Run: headless pygame with SDL's dummy video driver; simulated clock (each Clock.tick advances the game by its frame time, no real sleeping); random seed 0; keys injected as events and as key.get_pressed() state; no mouse input.
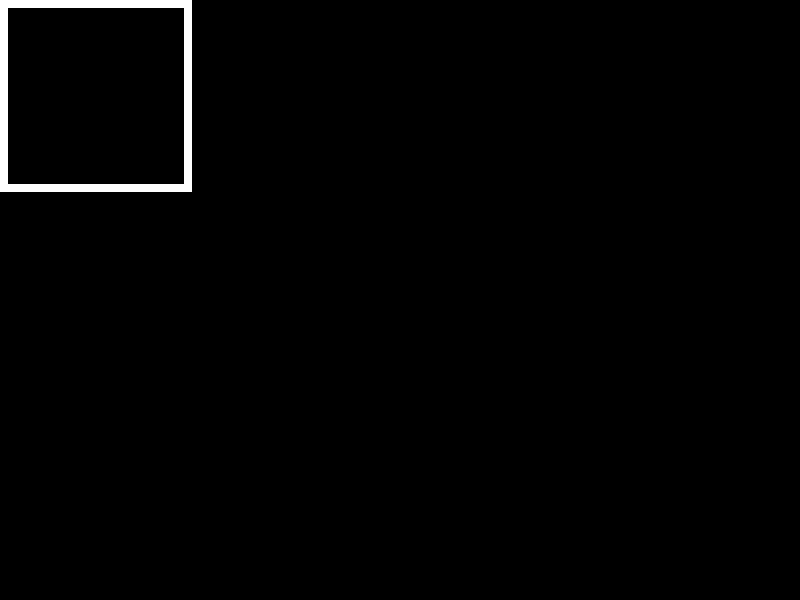
Frame 1 of 4 · flips 1–60 · no input
Frame 2 of 4 · flips 61–180 · tapped SPACE, RETURN · held RIGHT (→), D · screen unchanged from frame 1, image omitted
Frame 3 of 4 · flips 181–300 · held DOWN (↓), S · screen unchanged from frame 2, image omitted
Frame 4 of 4 · flips 301–420 · held LEFT (←), A, UP (↑), W · screen unchanged from frame 3, image omitted

The pygame program that drew these frames:

import pygame 

pygame.init(
)

screen = pygame.display.set_mode((800, 600))
clock = pygame.time.Clock()

tile_size = 64
AUTOTILE_MAP = {
        # rects which will render on the image so that they will show the edge highlights
        tuple(sorted([(0, 1), (1, 0)])): [(0, 0, tile_size, tile_size/8), (0, 0, tile_size/8, tile_size)], # topleft
        tuple(sorted([(0, 1), (1, 0), (-1, 0)])): [(0, 0, tile_size, tile_size/8)], # middletop
        tuple(sorted([(0, 1), (-1, 0)])): [(0, 0, tile_size, tile_size/8), (tile_size - tile_size/8, 0, tile_size/8, tile_size)], # topright

        tuple(sorted([(0, -1), (1, 0), (0, 1)])): [(0, 0, tile_size/8, tile_size)], # left
        tuple(sorted([(0, 1), (1, 0), (0, -1), (-1, 0)])): [], # middle
        tuple(sorted([(0, 1), (-1, 0), (0, -1)])): [(tile_size - tile_size/8, 0, tile_size/8, tile_size)], # right

        tuple(sorted([(0, -1), (1, 0)])): [(0, tile_size - tile_size/8, tile_size, tile_size/8), (0, 0, tile_size/8, tile_size)], # bottomleft
        tuple(sorted([(0, -1), (-1, 0), (1, 0)])): [(0, tile_size - tile_size/8, tile_size, tile_size/8)], # bottom
        tuple(sorted([(0, -1), (-1, 0)])): [(0, tile_size - tile_size/8, tile_size, tile_size/8), (tile_size - tile_size/8, 0, tile_size/8, tile_size)], # bottomright
    }

while True:
    for event in pygame.event.get():
        if event.type == pygame.QUIT:
            pygame.quit()
            quit()
    
    screen.fill((0, 0, 0))

    for i, rects in enumerate(AUTOTILE_MAP.values()):
        x = i % 3
        y = i // 3
        print(i, (x, y))
        for rect in rects:
            pygame.draw.rect(screen, 'white', (rect[0] + x * tile_size, rect[1] + y * tile_size, rect[2], rect[3]))

    pygame.display.flip()
    clock.tick(60)
